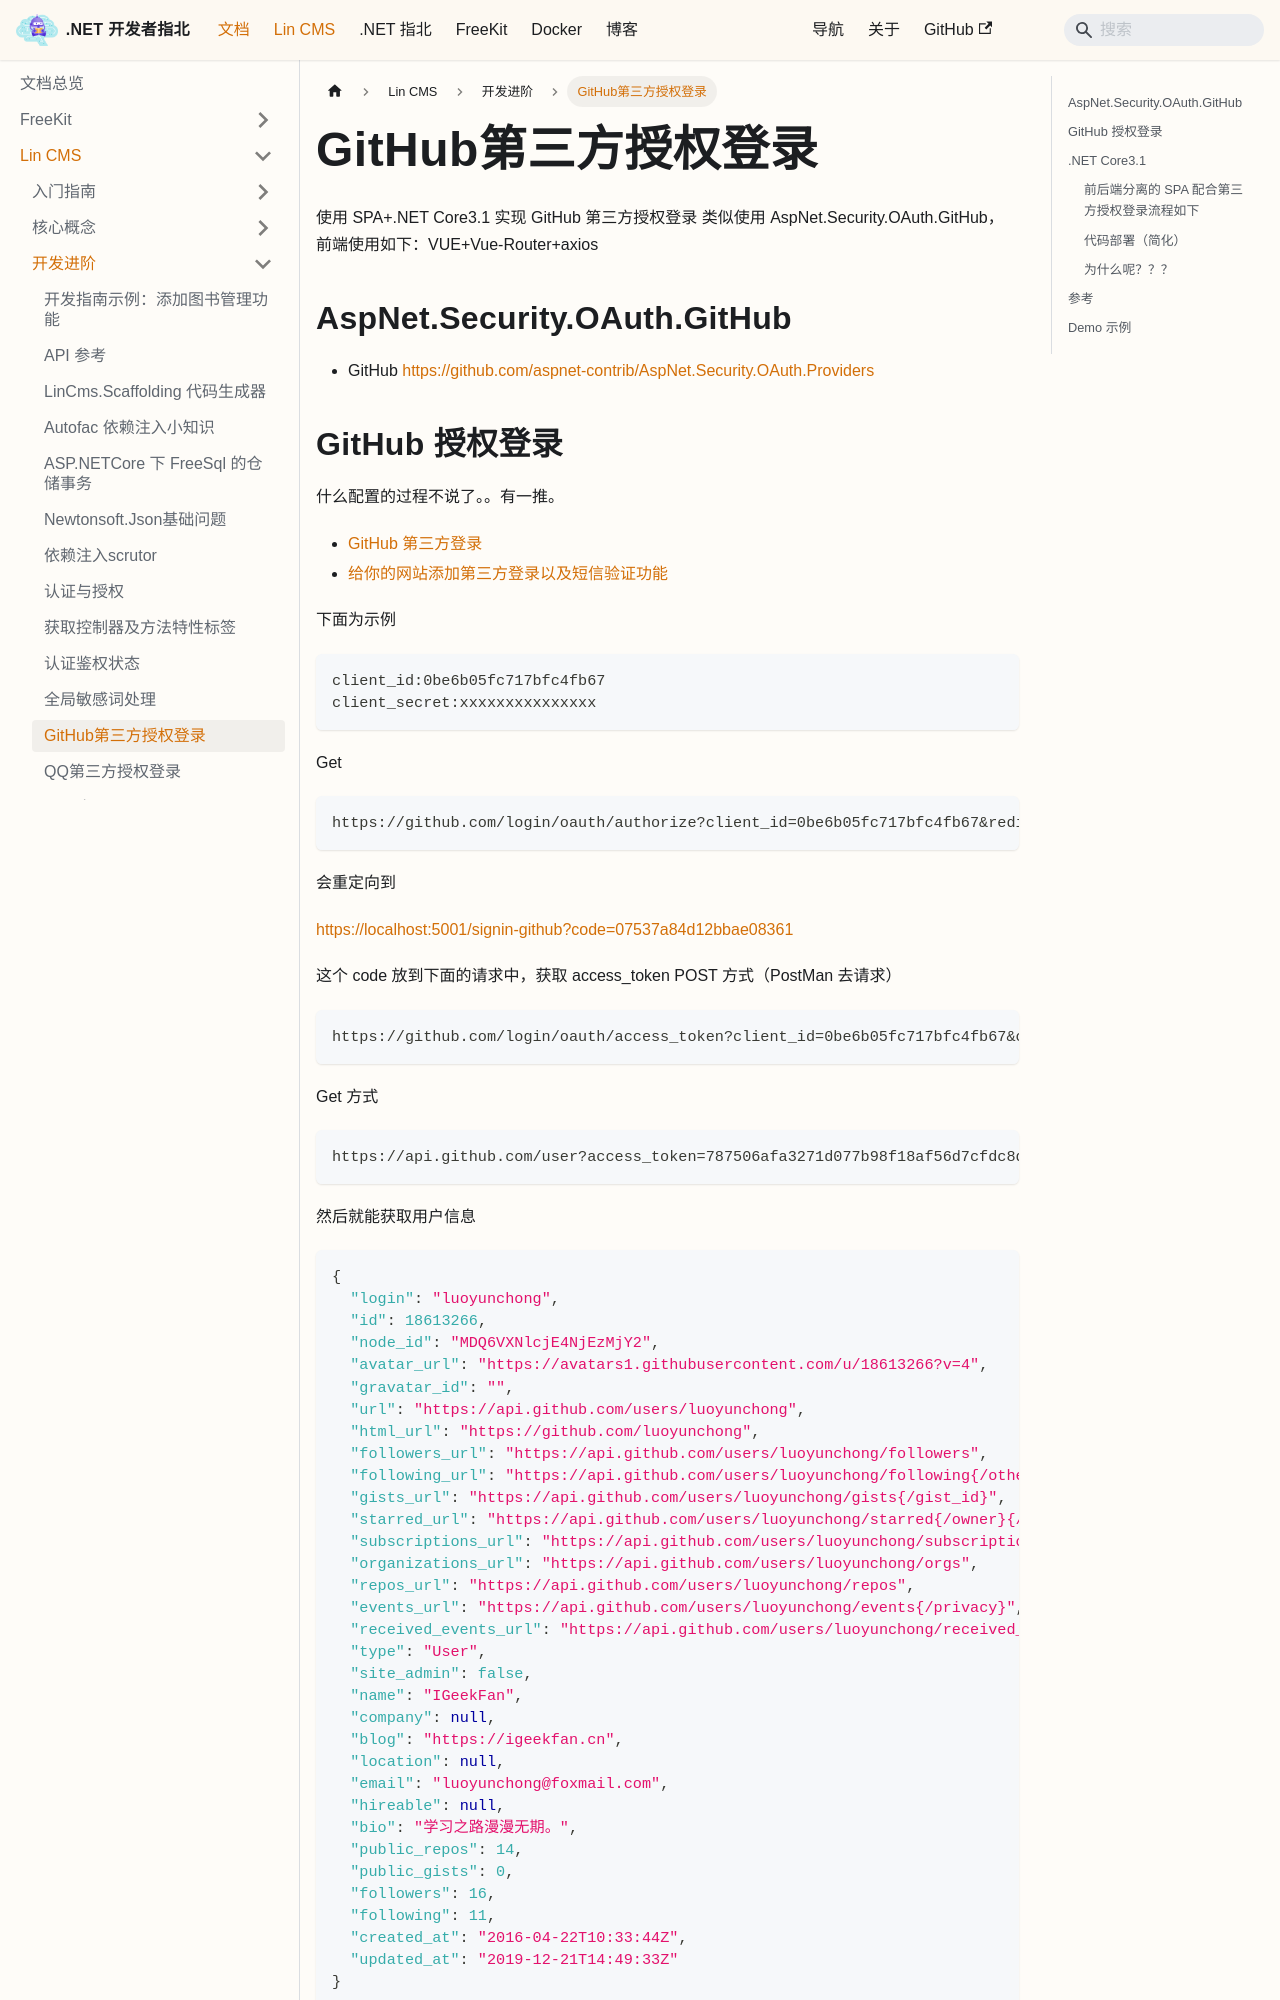

repository: luoyunchong/igeekfan-docs · page: docs/dotnetcore/lin-cms/spa-github-login/index.html · generator: docusaurus

---
title: GitHub第三方授权登录
tag:
  - 开源
  - .NET Core
  - lin-cms
  - GitHub
category:
  - lin-cms-dotnetcore
---

使用 SPA+.NET Core3.1 实现 GitHub 第三方授权登录 类似使用 AspNet.Security.OAuth.GitHub，前端使用如下：VUE+Vue-Router+axios

## AspNet.Security.OAuth.GitHub

- GitHub [https://github.com/aspnet-contrib/AspNet.Security.OAuth.Providers](https://github.com/aspnet-contrib/AspNet.Security.OAuth.Providers)

## GitHub 授权登录

什么配置的过程不说了。。有一推。

- [GitHub 第三方登录](https://www.jianshu.com/p/78d186aeb526)
- [给你的网站添加第三方登录以及短信验证功能](https://juejin.im/post/5dfb04cee51d45583a66c2f3)

下面为示例

```
client_id:0be6b05fc717bfc4fb67
client_secret:xxxxxxxxxxxxxxx
```

Get

```text
https://github.com/login/oauth/authorize?client_id=0be6b05fc717bfc4fb67&redirect_uri=https://localhost:5001/signin-github
```

会重定向到

[https://localhost:5001/signin-github?code=07537a84d12bbae08361](https://localhost:5001/signin-github?code=07537a84d12bbae08361)

这个 code 放到下面的请求中，获取 access_token
POST 方式（PostMan 去请求）

```text
https://github.com/login/oauth/access_token?client_id=0be6b05fc717bfc4fb67&client_secret=xxxxxxxxxxxxxxx&code=07537a84d12bbae08361
```

Get 方式

```text
https://api.github.com/user?access_token=787506afa3271d077b98f18af56d7cfdc8db43b4
```

然后就能获取用户信息

```json
{
  "login": "luoyunchong",
  "id": 18613266,
  "node_id": "MDQ6VXNlcjE4NjEzMjY2",
  "avatar_url": "https://avatars1.githubusercontent.com/u/18613266?v=4",
  "gravatar_id": "",
  "url": "https://api.github.com/users/luoyunchong",
  "html_url": "https://github.com/luoyunchong",
  "followers_url": "https://api.github.com/users/luoyunchong/followers",
  "following_url": "https://api.github.com/users/luoyunchong/following{/other_user}",
  "gists_url": "https://api.github.com/users/luoyunchong/gists{/gist_id}",
  "starred_url": "https://api.github.com/users/luoyunchong/starred{/owner}{/repo}",
  "subscriptions_url": "https://api.github.com/users/luoyunchong/subscriptions",
  "organizations_url": "https://api.github.com/users/luoyunchong/orgs",
  "repos_url": "https://api.github.com/users/luoyunchong/repos",
  "events_url": "https://api.github.com/users/luoyunchong/events{/privacy}",
  "received_events_url": "https://api.github.com/users/luoyunchong/received_events",
  "type": "User",
  "site_admin": false,
  "name": "IGeekFan",
  "company": null,
  "blog": "https://igeekfan.cn",
  "location": null,
  "email": "luoyunchong@foxmail.com",
  "hireable": null,
  "bio": "学习之路漫漫无期。",
  "public_repos": 14,
  "public_gists": 0,
  "followers": 16,
  "following": 11,
  "created_at": "2016-04-22T10:33:44Z",
  "updated_at": "2019-12-21T14:49:33Z"
}
```
